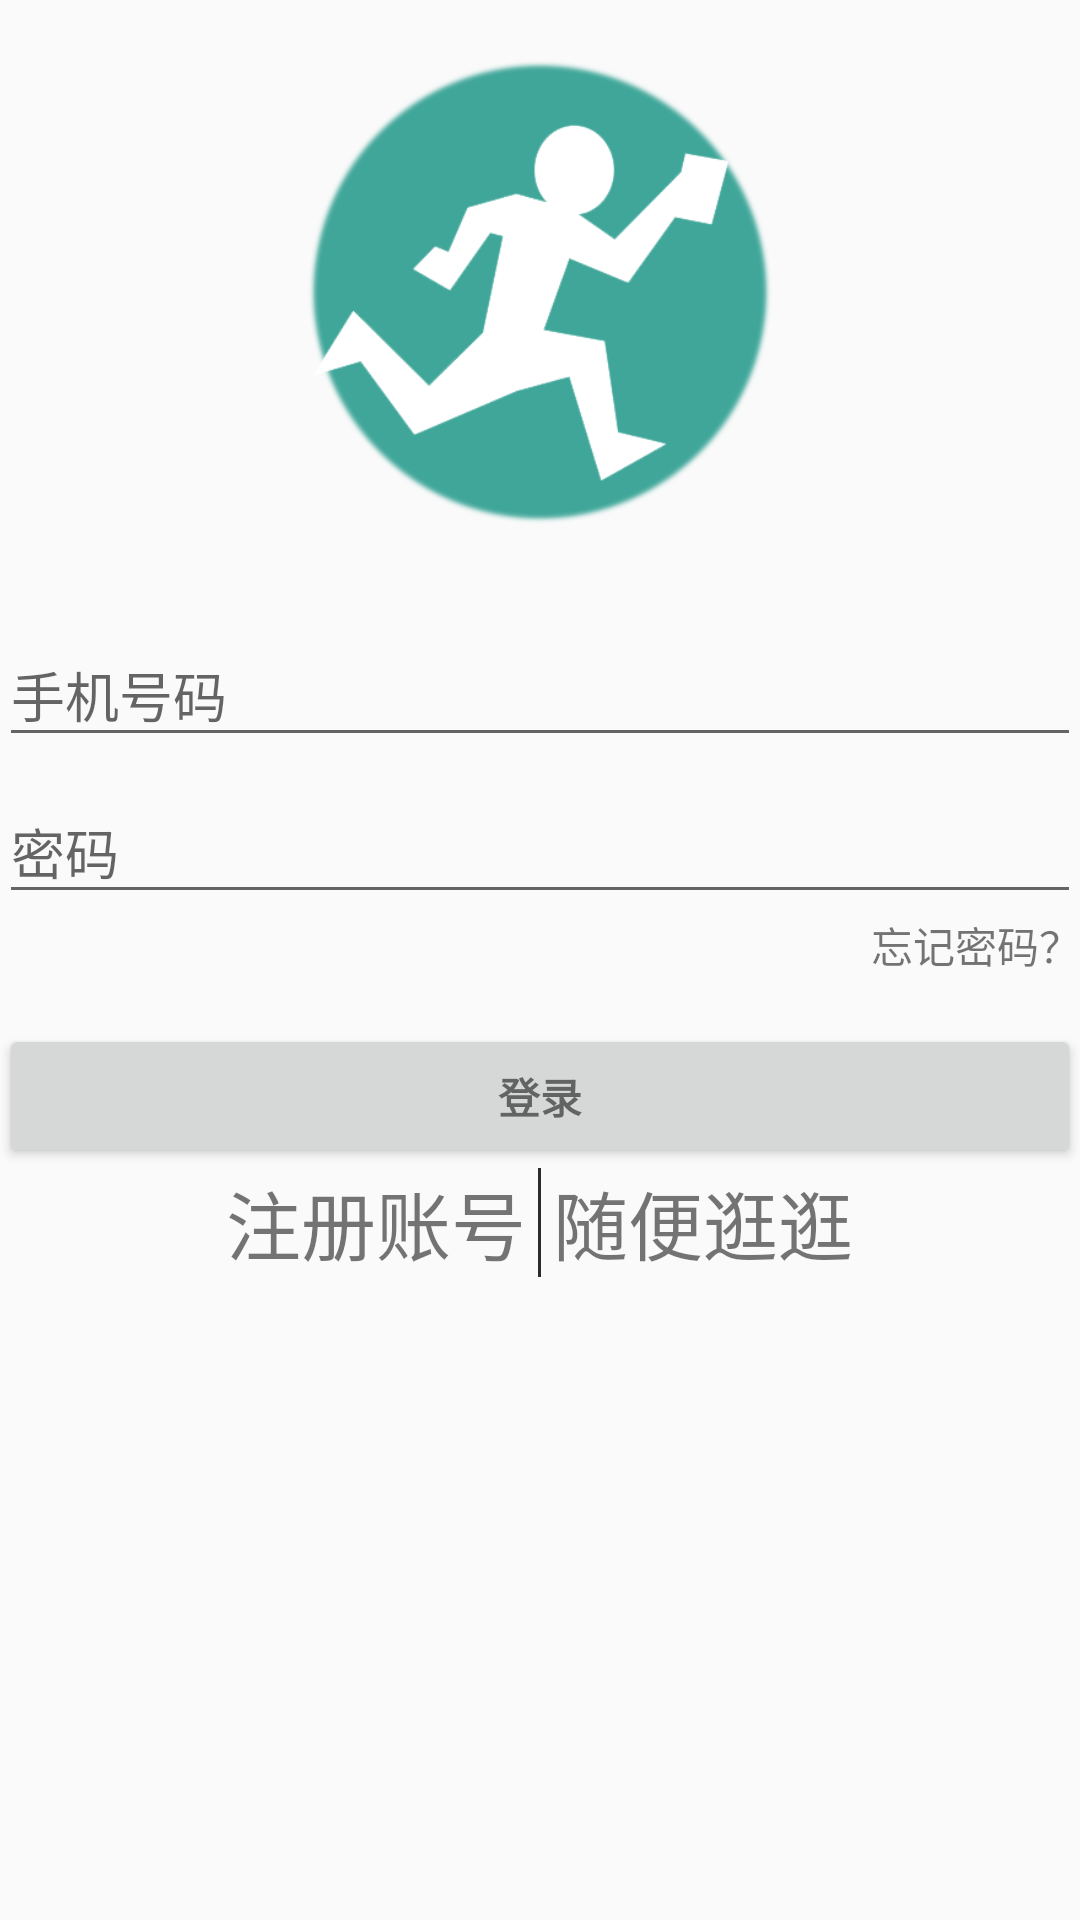

This screen was rendered from an Android layout file. Write that file and the resources it references.
<!-- AndroidManifest.xml: application theme AppTheme.NoActionBar -->
<!-- res/layout/activity_login.xml -->
<LinearLayout xmlns:android="http://schemas.android.com/apk/res/android"
              xmlns:tools="http://schemas.android.com/tools"
              android:layout_width="match_parent"
              android:layout_height="match_parent"
              android:gravity="center_horizontal"
              android:orientation="vertical"
              android:paddingBottom="@dimen/activity_vertical_margin"
              android:paddingLeft="@dimen/activity_horizontal_margin"
              android:paddingRight="@dimen/activity_horizontal_margin"
              android:paddingTop="@dimen/activity_vertical_margin"
              >

    
    <ProgressBar
        android:id="@+id/login_progress"
        style="?android:attr/progressBarStyleLarge"
        android:layout_width="wrap_content"
        android:layout_height="wrap_content"
        android:layout_marginBottom="8dp"
        android:visibility="gone"/>

    <ScrollView
        android:id="@+id/login_form"
        android:layout_width="match_parent"
        android:layout_height="match_parent">

        <LinearLayout
            android:id="@+id/phone_login_form"
            android:layout_width="match_parent"
            android:layout_height="wrap_content"
            android:orientation="vertical">

            <ImageView
                android:layout_width="200dp"
                android:layout_height="200dp"
                android:layout_gravity="center_horizontal"
                android:src="@drawable/logo"/>
            <android.support.design.widget.TextInputLayout
                android:layout_width="match_parent"
                android:layout_height="wrap_content">

                <AutoCompleteTextView
                    android:id="@+id/phone"
                    android:layout_width="match_parent"
                    android:layout_height="wrap_content"
                    android:hint="@string/login_phone"
                    android:inputType="phone"
                    android:maxLines="1"
                    android:singleLine="true"/>

            </android.support.design.widget.TextInputLayout>

            <android.support.design.widget.TextInputLayout
                android:layout_width="match_parent"
                android:layout_height="wrap_content">

                <EditText
                    android:id="@+id/password"
                    android:layout_width="match_parent"
                    android:layout_height="wrap_content"
                    android:hint="@string/login_password"
                    android:imeActionId="@+id/login"
                    android:imeOptions="actionUnspecified"
                    android:inputType="textPassword"
                    android:maxLines="1"
                    android:singleLine="true"/>

            </android.support.design.widget.TextInputLayout>
            <TextView
                android:id="@+id/forget_pw"
                android:layout_width="wrap_content"
                android:layout_height="wrap_content"
                android:text="忘记密码？"
                android:layout_gravity="right"
                android:clickable="true"/>
            <Button
                android:id="@+id/phone_sign_in_button"
                style="?android:textAppearanceSmall"
                android:layout_width="match_parent"
                android:layout_height="wrap_content"
                android:layout_marginTop="16dp"
                android:text="@string/action_sign_in"
                android:textStyle="bold"/>

            <LinearLayout
                android:layout_width="wrap_content"
                android:layout_height="wrap_content"
                android:orientation="horizontal"
                android:layout_gravity="center_horizontal">
                <TextView
                    android:id="@+id/go_register"
                    android:layout_width="wrap_content"
                    android:layout_height="wrap_content"
                    android:textSize="25dp"
                    android:clickable="true"
                    android:text="注册账号"/>

                <TextView
                    android:layout_width="1dp"
                    android:layout_height="match_parent"
                    android:background="#2b2b2b"
                    android:layout_marginRight="4dp"
                    android:layout_marginLeft="4dp"/>

                <TextView
                    android:id="@+id/casual"
                    android:layout_width="wrap_content"
                    android:layout_height="wrap_content"
                    android:textSize="25dp"
                    android:clickable="true"
                    android:text="随便逛逛"/>

            </LinearLayout>

        </LinearLayout>
    </ScrollView>
</LinearLayout>
<!-- resources referenced by this layout -->
<resources>
  <!-- drawable logo: png bitmap (drawable-hdpi, 28954 bytes) -->
  <string name="action_sign_in">登录</string>
  <string name="login_password">密码</string>
  <string name="login_phone">手机号码</string>
  <style name="AppTheme.NoActionBar">
          <item name="windowActionBar">false</item>
          <item name="windowNoTitle">true</item>
      </style>
</resources>
